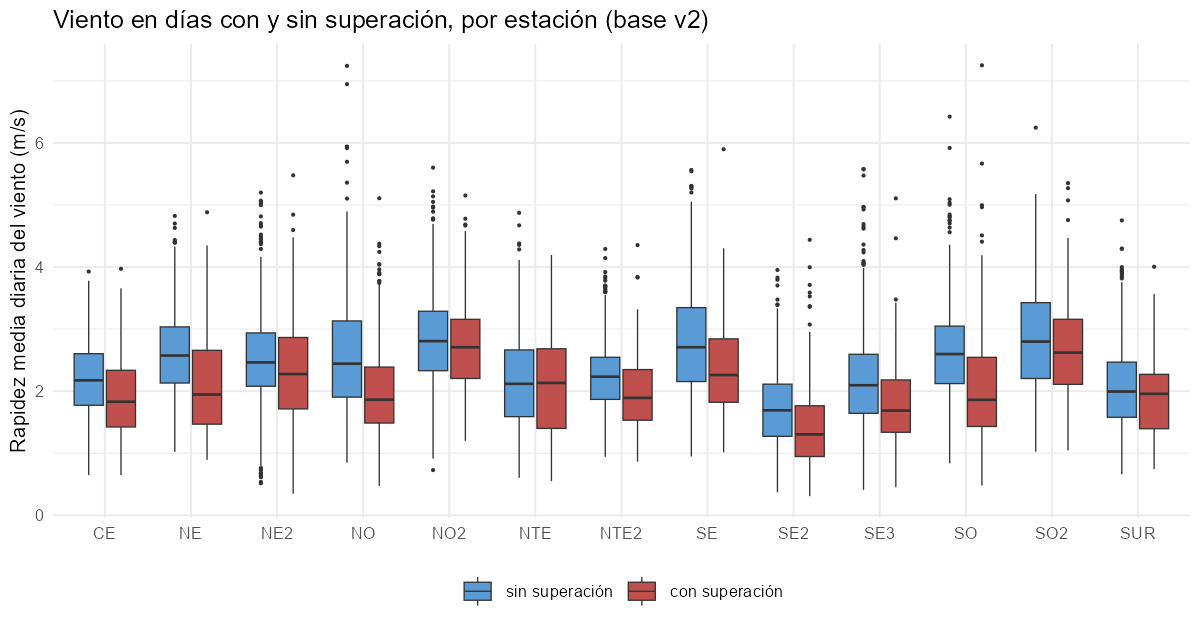

Source data for this figure (header and first rows):
estacion, dias, rapidez_media, rapidez_mediana, u_media, v_media, pct_dias_flujo_del_este, direccion_resultante_grados, constancia, rapidez_con_superacion, rapidez_sin_superacion, smd_rapidez, u_con_superacion, u_sin_superacion, smd_u, smd_v
CE, 1555, 2.087, 2.083, -1.354, -0.5092, 95.76, 69.39, 0.693, 1.882, 2.199, -0.5462, -1.112, -1.486, 0.4811, 0.06774
NE, 1602, 2.464, 2.461, -1.337, 0.8002, 96.94, 120.9, 0.6322, 2.111, 2.604, -0.6896, -1.058, -1.448, 0.5475, -0.1822
NE2, 1011, 2.459, 2.436, -0.4389, 0.3861, 62.31, 131.3, 0.2378, 2.343, 2.515, -0.2264, -0.3323, -0.4909, 0.1025, -0.1115
NO, 716, 2.41, 2.224, -1.253, -0.186, 87.99, 81.56, 0.5257, 2.038, 2.602, -0.6419, -0.739, -1.519, 0.6747, 0.1722
NO2, 1448, 2.814, 2.781, -1.87, 0.2355, 89.99, 97.18, 0.6697, 2.739, 2.832, -0.1305, -1.637, -1.926, 0.1951, 0.007884
NTE, 1497, 2.16, 2.123, -1.064, -0.2876, 98.13, 74.87, 0.5103, 2.113, 2.17, -0.07396, -1.022, -1.073, 0.06908, 0.232
NTE2, 1696, 2.177, 2.177, -1.321, -0.5234, 94.75, 68.39, 0.653, 1.962, 2.242, -0.5268, -1.076, -1.396, 0.3842, 0.09221
SE, 1447, 2.737, 2.635, -1.765, 0.2833, 91.02, 99.12, 0.6533, 2.398, 2.797, -0.5017, -1.325, -1.844, 0.4094, -0.2912
SE2, 1647, 1.55, 1.506, -0.6734, 0.1829, 81.24, 105.2, 0.4501, 1.373, 1.704, -0.5421, -0.5442, -0.7851, 0.2961, -0.05594
SE3, 1563, 2.082, 2.015, -0.934, 0.2044, 83.05, 102.3, 0.4593, 1.772, 2.155, -0.5298, -0.6509, -1.001, 0.3417, -0.1509
SO, 1517, 2.355, 2.321, -1.633, 0.2351, 96.04, 98.19, 0.7004, 2.02, 2.621, -0.7621, -1.16, -2.008, 0.8764, -0.2678
SO2, 1410, 2.817, 2.756, -1.026, 0.9152, 68.44, 131.7, 0.4879, 2.655, 2.858, -0.2645, -0.4637, -1.167, 0.4141, 0.03046
SUR, 1313, 2.052, 1.986, -0.5533, 0.6518, 80.27, 139.7, 0.4167, 1.882, 2.07, -0.294, -0.3272, -0.5768, 0.4005, -0.35
